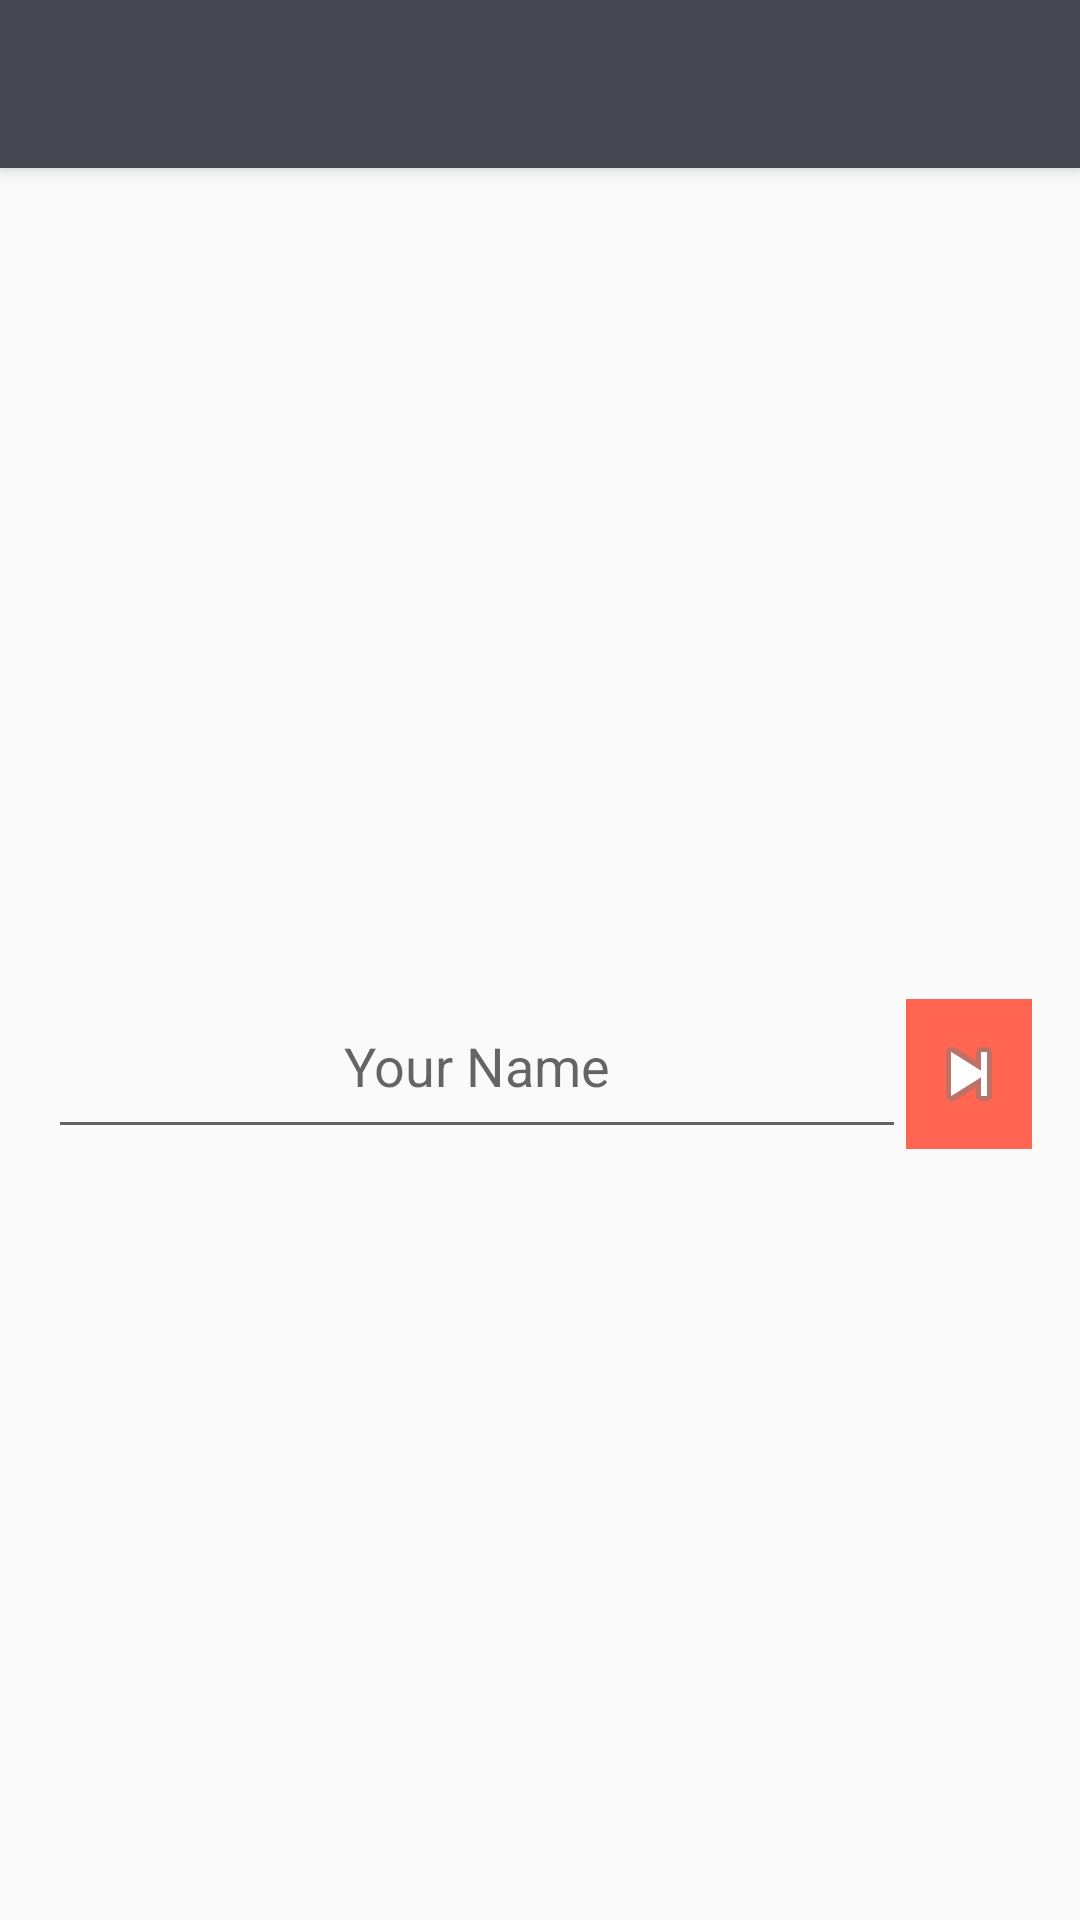

Write the Android layout XML for this screen, with the resource values it uses.
<!-- AndroidManifest.xml: application theme AppTheme.NoActionBar -->
<!-- res/layout/activity_register.xml -->
<?xml version="1.0" encoding="utf-8"?>
<android.support.design.widget.CoordinatorLayout xmlns:android="http://schemas.android.com/apk/res/android"
    xmlns:app="http://schemas.android.com/apk/res-auto"
    xmlns:tools="http://schemas.android.com/tools"
    android:layout_width="match_parent"
    android:layout_height="match_parent"
    android:fitsSystemWindows="true"
    tools:context="badarkhe.gaurav.andorid.apps.com.malhar2k17.registration.Activity_Register">

    <android.support.design.widget.AppBarLayout
        android:layout_width="match_parent"
        android:layout_height="wrap_content"
        android:theme="@style/AppTheme.AppBarOverlay">

        <android.support.v7.widget.Toolbar
            android:id="@+id/toolbar"
            android:layout_width="match_parent"
            android:layout_height="?attr/actionBarSize"
            android:background="?attr/colorPrimary"
            app:popupTheme="@style/AppTheme.PopupOverlay" />

    </android.support.design.widget.AppBarLayout>

    <include layout="@layout/content_activity__register" />


</android.support.design.widget.CoordinatorLayout>
<!-- res/layout/content_activity__register.xml (included above) -->
<?xml version="1.0" encoding="utf-8"?>
<RelativeLayout xmlns:android="http://schemas.android.com/apk/res/android"
    xmlns:app="http://schemas.android.com/apk/res-auto"
    xmlns:tools="http://schemas.android.com/tools"
    android:layout_width="match_parent"
    android:layout_height="match_parent"
    android:id="@+id/parent_contaner"
    android:paddingBottom="@dimen/activity_vertical_margin"
    android:paddingLeft="@dimen/activity_horizontal_margin"
    android:paddingRight="@dimen/activity_horizontal_margin"
    android:paddingTop="@dimen/activity_vertical_margin"
    app:layout_behavior="@string/appbar_scrolling_view_behavior"
    tools:context="badarkhe.gaurav.andorid.apps.com.malhar2k17.registration.Activity_Register"
    tools:showIn="@layout/activity_register">

    <RelativeLayout
        android:layout_width="match_parent"
        android:layout_height="wrap_content"
        android:layout_centerVertical="true"
        android:layout_alignParentLeft="true"
        android:layout_alignParentStart="true">


        <EditText
            android:id="@+id/edt_name"
            android:layout_width="match_parent"

            android:textColor="@drawable/edt_color"
            android:layout_marginTop="20dp"
            android:layout_height="wrap_content"
            android:hint="Your Name"
            android:gravity="center_horizontal"
            android:visibility="visible"
            android:layout_alignBottom="@+id/button"
            android:layout_toLeftOf="@+id/button"
            android:layout_toStartOf="@+id/button"
            android:layout_alignParentTop="true" />



        <LinearLayout
            android:layout_width="match_parent"
            android:layout_height="wrap_content"
            android:orientation="vertical"
            android:visibility="gone"
            android:layout_marginBottom="8dp"
            android:id="@+id/linear_container_spinner"
            android:layout_below="@+id/edt_name">

            <TextView
                android:layout_width="match_parent"
                android:layout_height="wrap_content"
                android:textColor="@android:color/black"
                android:textStyle="bold"
                android:textSize="24sp"
                android:id="@+id/tv_hi"
                android:visibility="gone"
                android:layout_marginTop="15dp"
                android:gravity="center_horizontal"
                android:text="sad"/>

            <Spinner
                android:layout_width="match_parent"
                android:layout_height="wrap_content"
                android:background="@android:color/black"
                android:padding="10dp"
                android:visibility="gone"
                android:id="@+id/spinner_branch"
                android:layout_marginTop="8dp"></Spinner>

            <Spinner
                android:layout_width="match_parent"
                android:layout_height="wrap_content"
                android:background="@android:color/black"
                android:padding="10dp"
                android:visibility="gone"
                android:id="@+id/spinner_section"
                android:layout_marginTop="8dp"></Spinner>

            <Spinner
                android:layout_width="match_parent"
                android:layout_height="wrap_content"
                android:background="@android:color/black"
                android:padding="10dp"
                android:visibility="gone"
                android:id="@+id/spinner_semister"
                android:layout_marginTop="8dp"></Spinner>

        </LinearLayout>

        <ImageButton
            android:id="@+id/button"
            android:layout_width="wrap_content"
            android:padding="5dp"
            android:layout_height="50dp"
            android:layout_marginTop="20dp"
            android:background="@color/pink"
            android:src="@android:drawable/ic_media_next"
            android:layout_alignParentTop="true"
            android:layout_alignParentRight="true"
            android:layout_alignParentEnd="true"

            />

    </RelativeLayout>


</RelativeLayout>
<!-- resources referenced by this layout -->
<resources>
  <color name="pink">#FF6551</color>
  <dimen name="activity_horizontal_margin">16dp</dimen>
  <dimen name="activity_vertical_margin">16dp</dimen>
  <!-- drawable edt_color (drawable) -->
  <?xml version="1.0" encoding="utf-8"?>
  <selector xmlns:android="http://schemas.android.com/apk/res/android">
      <item android:state_enabled="false" android:color="@color/colorPrimary" />
      <item android:color="@android:color/black"/>
  </selector>
  <style name="AppTheme.AppBarOverlay" parent="ThemeOverlay.AppCompat.Dark.ActionBar" />
  <style name="AppTheme.PopupOverlay" parent="ThemeOverlay.AppCompat.Light" />
  <style name="AppTheme.NoActionBar">
          <item name="windowActionBar">false</item>
          <item name="windowNoTitle">true</item>
      </style>
  <color name="colorPrimary">#45464F</color>
</resources>
